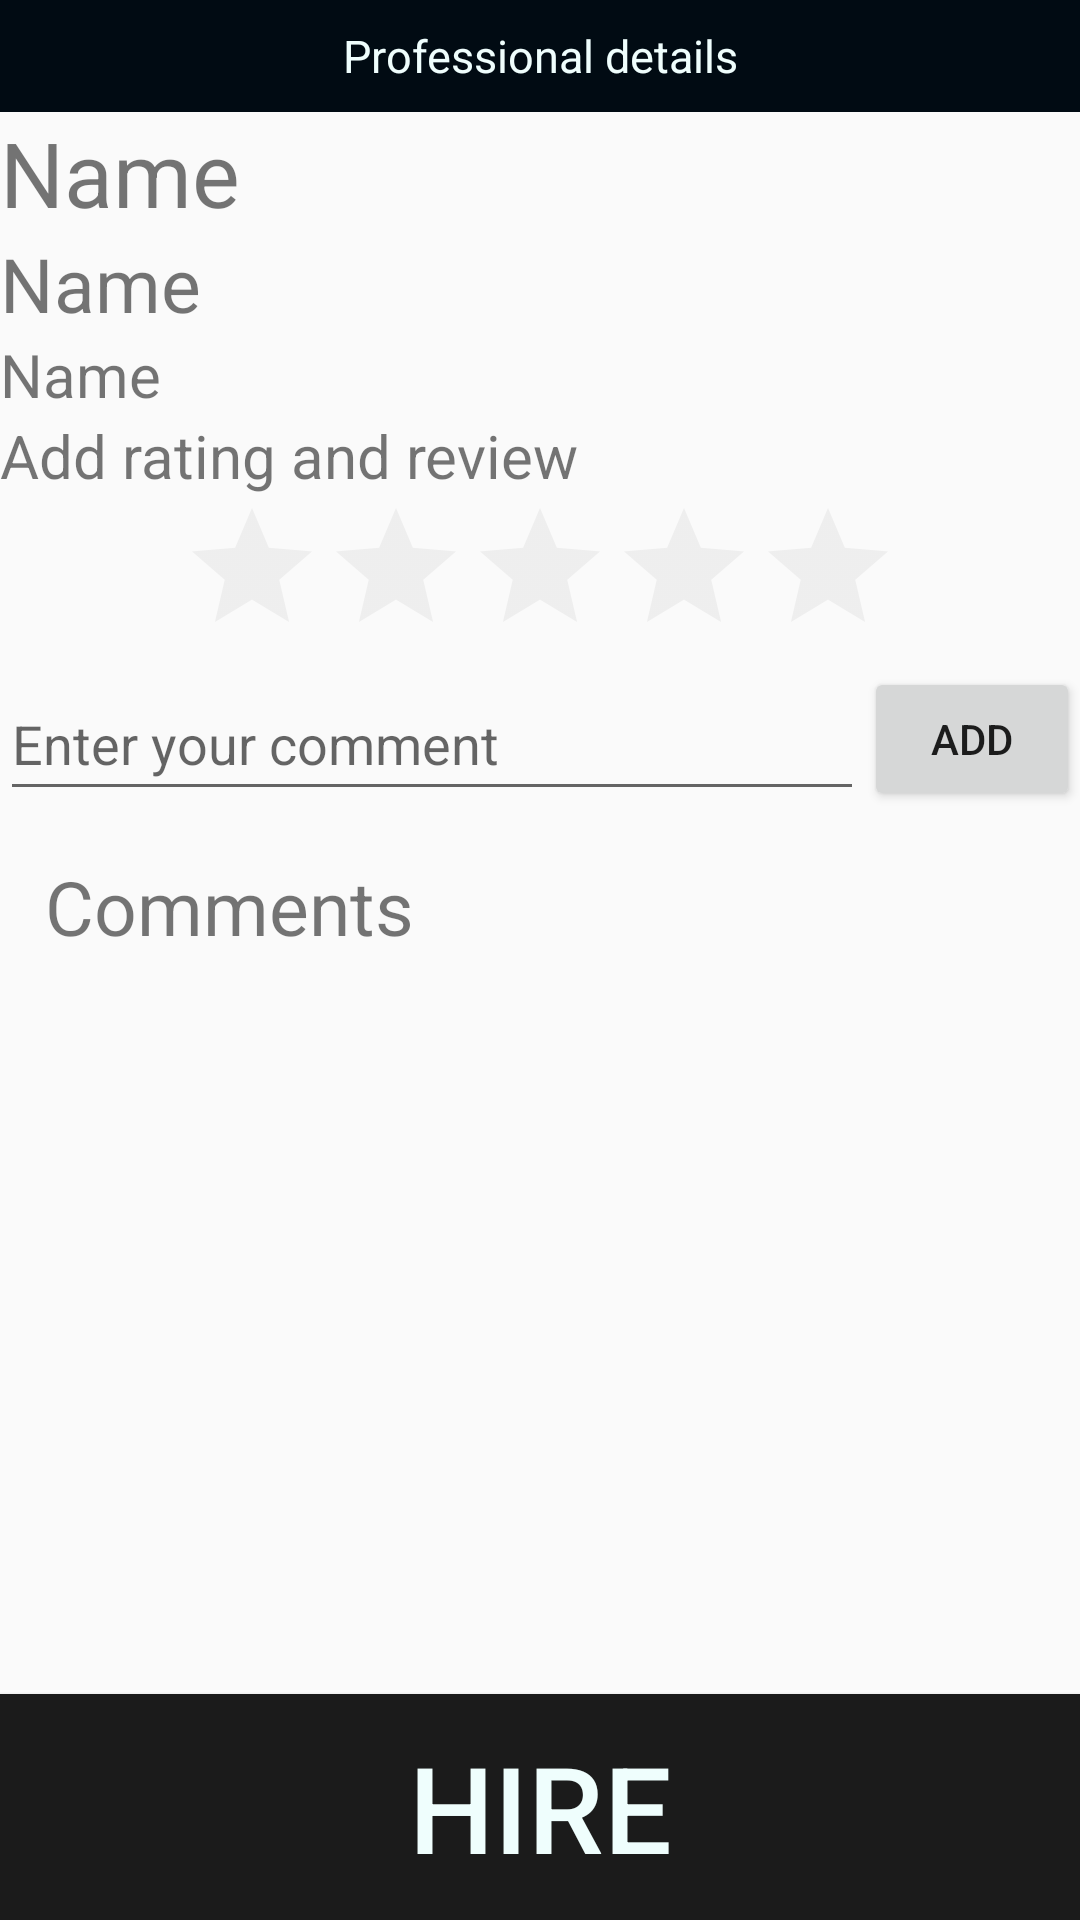

Android layout source for this screen:
<!-- AndroidManifest.xml: application theme AppTheme -->
<!-- res/layout/activity_view.xml -->
<?xml version="1.0" encoding="utf-8"?>
<androidx.constraintlayout.widget.ConstraintLayout xmlns:android="http://schemas.android.com/apk/res/android"
    xmlns:app="http://schemas.android.com/apk/res-auto"
    xmlns:tools="http://schemas.android.com/tools"
    android:layout_width="match_parent"
    android:layout_height="match_parent"
    tools:context=".ViewActivity">

    <LinearLayout
        android:layout_width="match_parent"
        android:orientation="vertical"
        android:layout_height="match_parent"
        >

        <TextView
            android:layout_width="match_parent"
            android:layout_height="0dp"
            android:layout_weight="0.5"
            android:textSize="15dp"
            android:gravity="center"
            android:background="@color/colorPrimaryDark"
            android:textColor="@color/colorAccent"
            android:text="Professional details"/>

        <LinearLayout
            android:layout_width="match_parent"
            android:layout_height="0dp"
            android:layout_weight="7">
    <ScrollView
        android:layout_width="match_parent"
        android:layout_height="match_parent">

    <LinearLayout
        android:layout_width="match_parent"
        android:layout_height="match_parent"
        android:orientation="vertical"
        >
        <LinearLayout
            android:layout_width="match_parent"
            android:layout_height="0dp"
            android:layout_weight="5"
            android:orientation="vertical">
            <ImageView
                android:id="@+id/image"
                android:layout_width="match_parent"
                android:layout_weight="4"
                android:layout_height="0dp"
                android:src="@drawable/avartar_f"/>

            <LinearLayout
                android:layout_width="match_parent"
                android:layout_weight="3"
                android:layout_height="0dp"
                android:orientation="vertical">
                <TextView
                    android:id="@+id/name"
                    android:layout_width="match_parent"
                    android:layout_height="0dp"
                    android:layout_weight="1"
                    android:textSize="30dp"
                    android:text="Name" />

                <TextView
                    android:id="@+id/categoryName"
                    android:layout_width="match_parent"
                    android:layout_height="0dp"
                    android:layout_weight="1"
                    android:textSize="25dp"
                    android:text="Name" />

                <TextView
                    android:id="@+id/description"
                    android:layout_width="match_parent"
                    android:layout_height="0dp"
                    android:layout_weight="1"
                    android:textSize="20dp"
                    android:text="Name" />
            </LinearLayout>
        </LinearLayout>

        <TextView
            android:layout_width="match_parent"
            android:layout_height="0dp"
            android:layout_weight="1"
            android:textSize="20dp"
            android:text="Add rating and review" />

        <RatingBar
            android:id="@+id/ratingBar"
            android:layout_width="wrap_content"
            android:layout_height="0dp"
            android:numStars="5"
            android:layout_gravity="center"
            android:theme="@style/RatingBar"
            android:layout_weight="1"/>

        <LinearLayout
            android:layout_width="match_parent"
            android:layout_height="0dp"
            android:layout_weight="1"
            android:orientation="horizontal">
            <EditText
                android:id="@+id/reviewcomment"
                android:layout_width="0dp"
                android:layout_height="match_parent"
                android:layout_weight="4"
                android:hint="Enter your comment"/>
            <Button
                android:id="@+id/addreviewbtn"
                android:layout_width="0dp"
                android:layout_weight="1"
                android:text="Add"
                android:layout_height="match_parent"/>
        </LinearLayout>

<ScrollView
    android:layout_width="match_parent"
    android:layout_height="match_parent">
        <LinearLayout
            android:id="@+id/usercomments"
            android:layout_width="match_parent"
            android:layout_height="0dp"
            android:padding="10dp"
            android:orientation="vertical"
            android:layout_weight="2"
            android:layout_marginBottom="10dp"
            >
            <TextView
                android:layout_width="match_parent"
                android:layout_height="wrap_content"
                android:textSize="25dp"
                android:padding="5dp"
                android:text="Comments"/>
        </LinearLayout>
</ScrollView>

    </LinearLayout>


    </ScrollView>
        </LinearLayout>
    <Button
        android:id="@+id/hireButton"
        android:layout_width="match_parent"
        android:layout_height="0dp"
        android:layout_weight="1"
        android:background="@color/colorPrimary"
        android:textColor="@color/colorAccent"
        android:textSize="40dp"
        android:text="Hire"/>



    </LinearLayout>
</androidx.constraintlayout.widget.ConstraintLayout>
<!-- resources referenced by this layout -->
<resources>
  <color name="colorAccent">#effefd</color>
  <color name="colorPrimary">#1b1b1b</color>
  <color name="colorPrimaryDark">#010b13</color>
  <style name="RatingBar" parent="Theme.AppCompat">
          <item name="colorControlNormal">#D3D3D3</item>
          <item name="colorControlActivated">#ffd45c</item>
      </style>
  <style name="AppTheme" parent="Theme.AppCompat.Light.DarkActionBar">
          
          <item name="colorPrimary">@color/colorPrimary</item>
          <item name="colorPrimaryDark">@color/colorPrimaryDark</item>
          <item name="colorAccent">@color/colorAccent</item>
      </style>
</resources>
